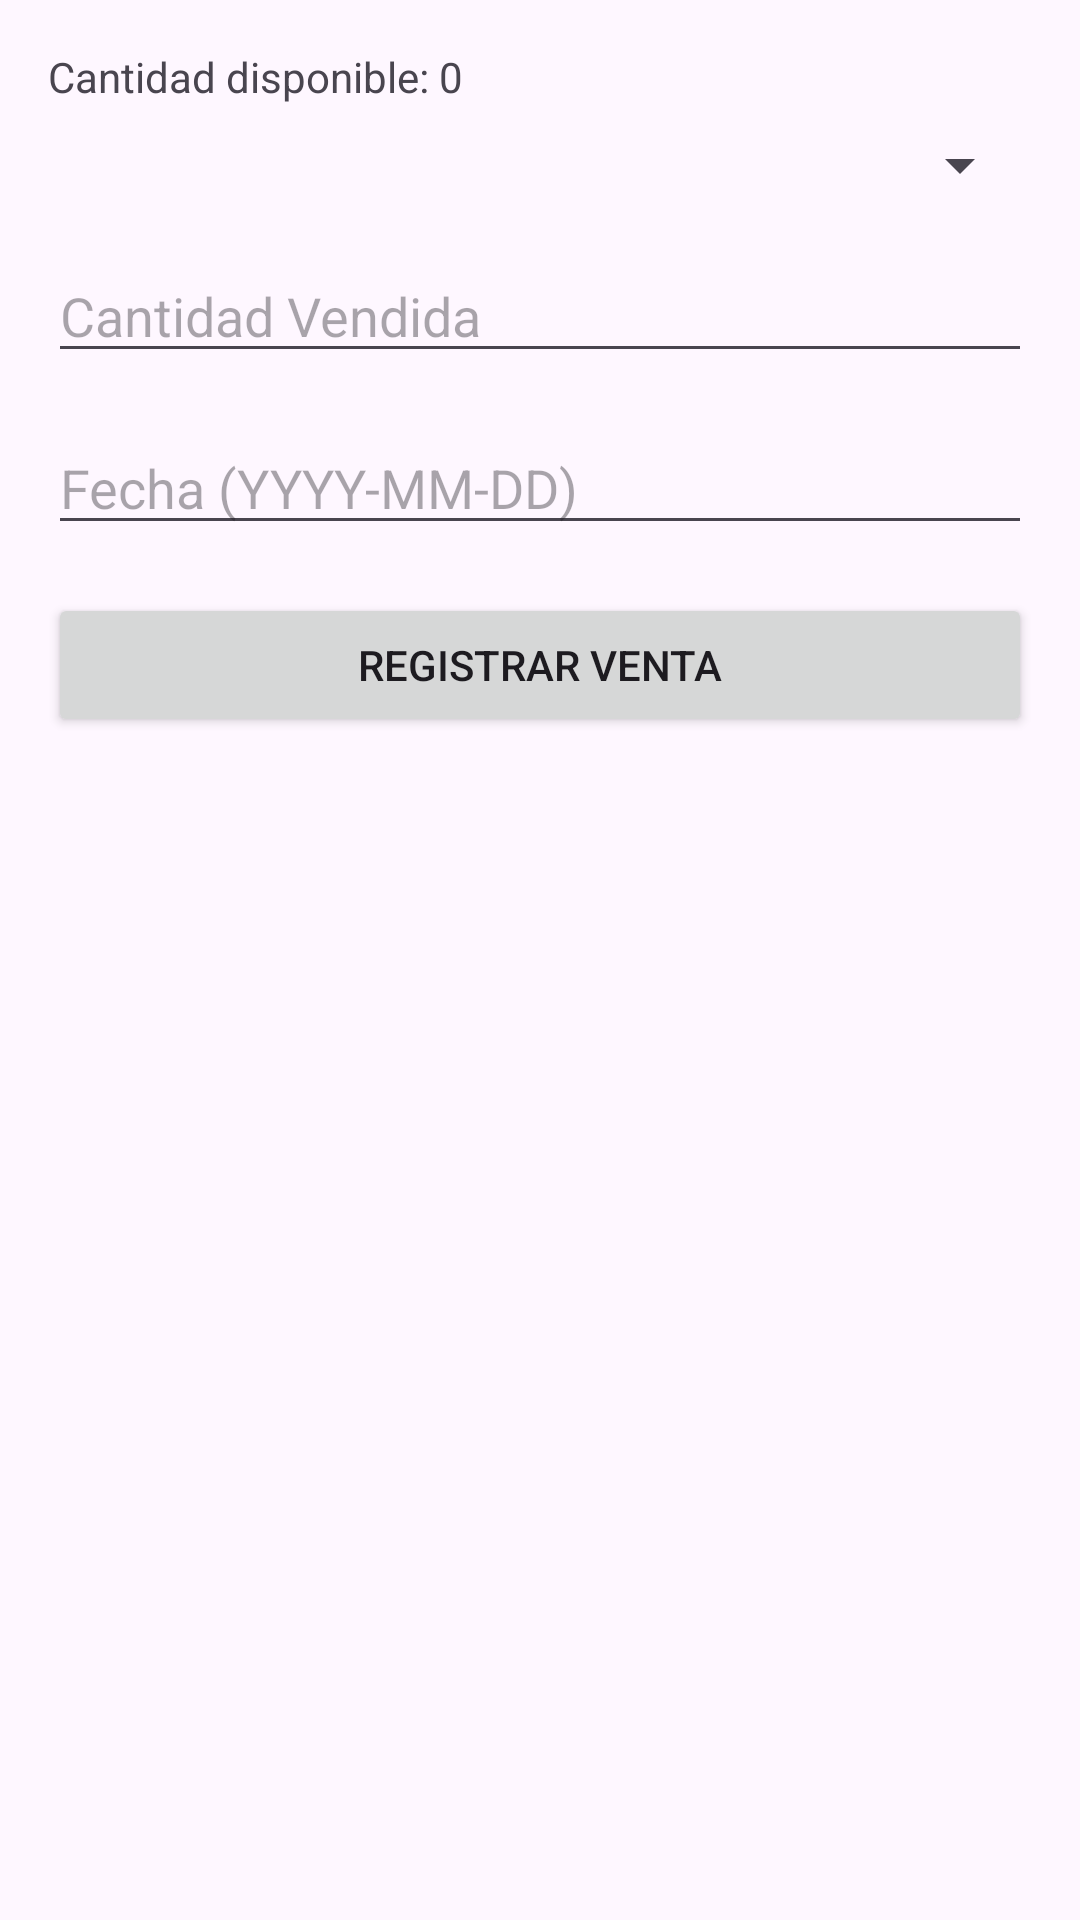

This screen was rendered from an Android layout file. Write that file and the resources it references.
<!-- AndroidManifest.xml: application theme Theme.MiInventario -->
<!-- res/layout/activity_registrar_venta.xml -->
<?xml version="1.0" encoding="utf-8"?>
<ScrollView
    xmlns:android="http://schemas.android.com/apk/res/android"
    android:layout_width="match_parent"
    android:layout_height="match_parent"
    android:padding="16dp">

    <LinearLayout
        android:layout_width="match_parent"
        android:layout_height="wrap_content"
        android:orientation="vertical">

        <TextView
            android:id="@+id/tvCantidadDisponible"
            android:layout_width="match_parent"
            android:layout_height="wrap_content"
            android:text="Cantidad disponible: 0"
            android:layout_marginBottom="8dp" />

        <Spinner
            android:id="@+id/spProducto"
            android:layout_width="match_parent"
            android:layout_height="wrap_content"
            android:layout_marginBottom="16dp" />

        <EditText
            android:id="@+id/etCantidadVendida"
            android:layout_width="match_parent"
            android:layout_height="wrap_content"
            android:hint="Cantidad Vendida"
            android:inputType="number"
            android:layout_marginBottom="16dp" />

        <EditText
            android:id="@+id/etFechaVenta"
            android:layout_width="match_parent"
            android:layout_height="wrap_content"
            android:hint="Fecha (YYYY-MM-DD)"
            android:layout_marginBottom="16dp" />

        <Button
            android:id="@+id/btnRegistrarVenta"
            android:layout_width="match_parent"
            android:layout_height="wrap_content"
            android:text="Registrar Venta" />
    </LinearLayout>
</ScrollView>
<!-- resources referenced by this layout -->
<resources>
  <style name="Theme.MiInventario" parent="Base.Theme.MiInventario" />
  <style name="Base.Theme.MiInventario" parent="Theme.Material3.DayNight.NoActionBar">
          
          
      </style>
</resources>
